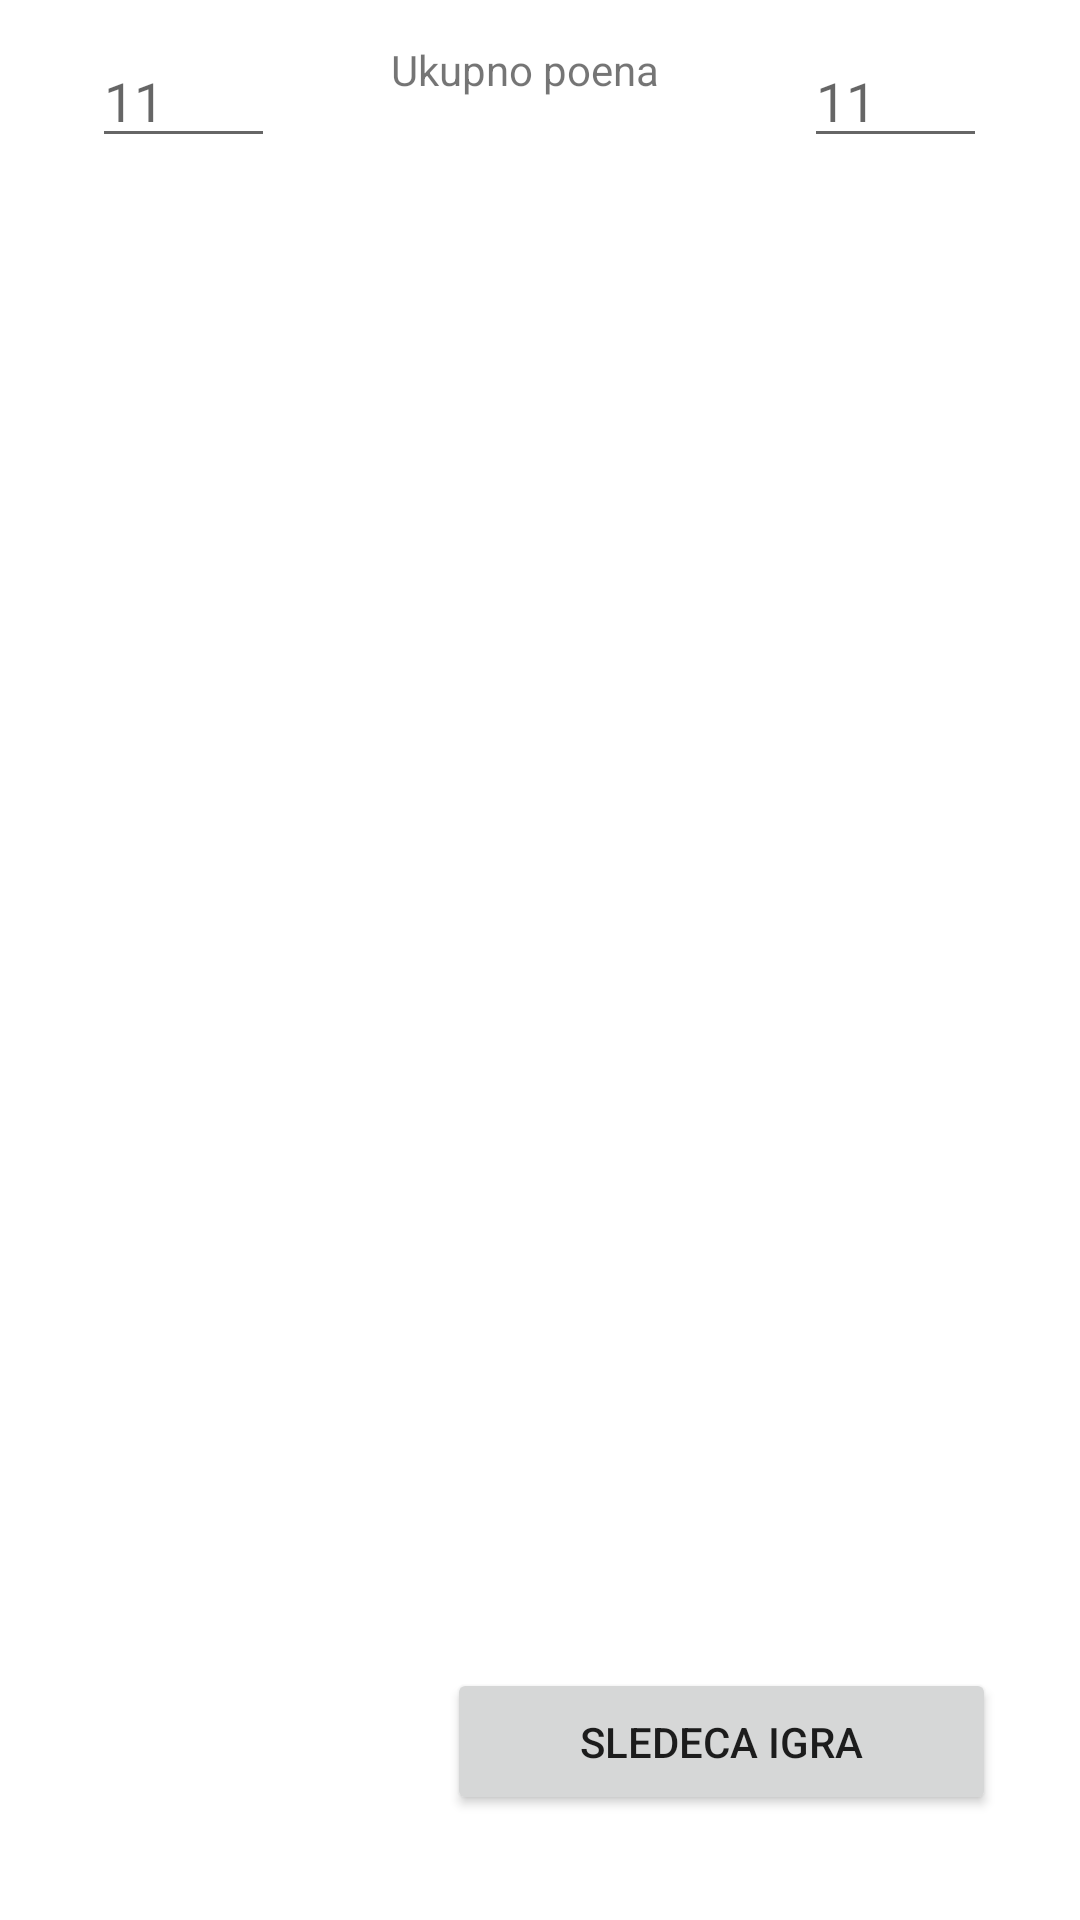

This screen was rendered from an Android layout file. Write that file and the resources it references.
<!-- AndroidManifest.xml: application theme Theme.MA2023 -->
<!-- res/layout/activity_asocijacije.xml -->
<?xml version="1.0" encoding="utf-8"?>
<androidx.constraintlayout.widget.ConstraintLayout xmlns:android="http://schemas.android.com/apk/res/android"
    xmlns:app="http://schemas.android.com/apk/res-auto"
    xmlns:tools="http://schemas.android.com/tools"
    android:layout_width="match_parent"
    android:layout_height="match_parent"
    tools:context=".activities.AsocijacijeActivity">

    <EditText
        android:id="@+id/editTextNumber"
        android:layout_width="61dp"
        android:layout_height="39dp"
        android:clickable="false"
        android:drawableTint="#FFFFFF"
        android:ems="10"
        android:foreground="@color/design_default_color_primary_variant"
        android:hint="11"
        android:inputType="number"
        android:textColor="#FFFFFF"
        app:layout_constraintBottom_toBottomOf="parent"
        app:layout_constraintEnd_toEndOf="parent"
        app:layout_constraintHorizontal_bias="0.103"
        app:layout_constraintStart_toStartOf="parent"
        app:layout_constraintTop_toTopOf="parent"
        app:layout_constraintVertical_bias="0.023" />


    <EditText
        android:id="@+id/editTextNumber2"
        android:layout_width="61dp"
        android:layout_height="39dp"
        android:clickable="false"
        android:drawableTint="#FFFFFF"
        android:ems="10"
        android:foreground="@android:color/holo_red_dark"
        android:hint="11"
        android:inputType="number"
        android:textColor="#FFFFFF"
        app:layout_constraintBottom_toBottomOf="parent"
        app:layout_constraintEnd_toEndOf="parent"
        app:layout_constraintHorizontal_bias="0.896"
        app:layout_constraintStart_toStartOf="parent"
        app:layout_constraintTop_toTopOf="parent"
        app:layout_constraintVertical_bias="0.023" />

    <TextView
        android:id="@+id/textView4"
        android:layout_width="98dp"
        android:layout_height="25dp"
        android:text="Ukupno poena"
        app:layout_constraintBottom_toBottomOf="parent"
        app:layout_constraintEnd_toEndOf="parent"
        app:layout_constraintHorizontal_bias="0.498"
        app:layout_constraintStart_toStartOf="parent"
        app:layout_constraintTop_toTopOf="parent"
        app:layout_constraintVertical_bias="0.022" />

    <Button
        android:id="@+id/button6n1"
        android:layout_width="183dp"
        android:layout_height="49dp"
        android:text="Sledeca igra"
        app:layout_constraintBottom_toBottomOf="parent"
        app:layout_constraintEnd_toEndOf="parent"
        app:layout_constraintHorizontal_bias="0.842"
        app:layout_constraintStart_toStartOf="parent"
        app:layout_constraintTop_toTopOf="parent"
        app:layout_constraintVertical_bias="0.941" />

    <TableLayout
        android:layout_width="409dp"
        android:layout_height="585dp"
        tools:layout_editor_absoluteX="1dp"
        tools:layout_editor_absoluteY="56dp">

        <TableRow
            android:layout_width="match_parent"
            android:layout_height="match_parent" />

        <TableRow
            android:layout_width="match_parent"
            android:layout_height="match_parent" />

        <TableRow
            android:layout_width="match_parent"
            android:layout_height="match_parent" />

        <TableRow
            android:layout_width="match_parent"
            android:layout_height="match_parent" />
    </TableLayout>

</androidx.constraintlayout.widget.ConstraintLayout>
<!-- resources referenced by this layout -->
<resources>
  <style name="Theme.MA2023" parent="Theme.MaterialComponents.DayNight.DarkActionBar">
          
          <item name="colorPrimary">@color/purple_500</item>
          <item name="colorPrimaryVariant">@color/purple_700</item>
          <item name="colorOnPrimary">@color/white</item>
          
          <item name="colorSecondary">@color/teal_200</item>
          <item name="colorSecondaryVariant">@color/teal_700</item>
          <item name="colorOnSecondary">@color/black</item>
          
          <item name="android:statusBarColor">?attr/colorPrimaryVariant</item>
          
      </style>
  <color name="purple_500">#FF6200EE</color>
  <color name="purple_700">#FF3700B3</color>
  <color name="white">#FFFFFFFF</color>
  <color name="teal_200">#FF03DAC5</color>
  <color name="teal_700">#FF018786</color>
  <color name="black">#FF000000</color>
</resources>
